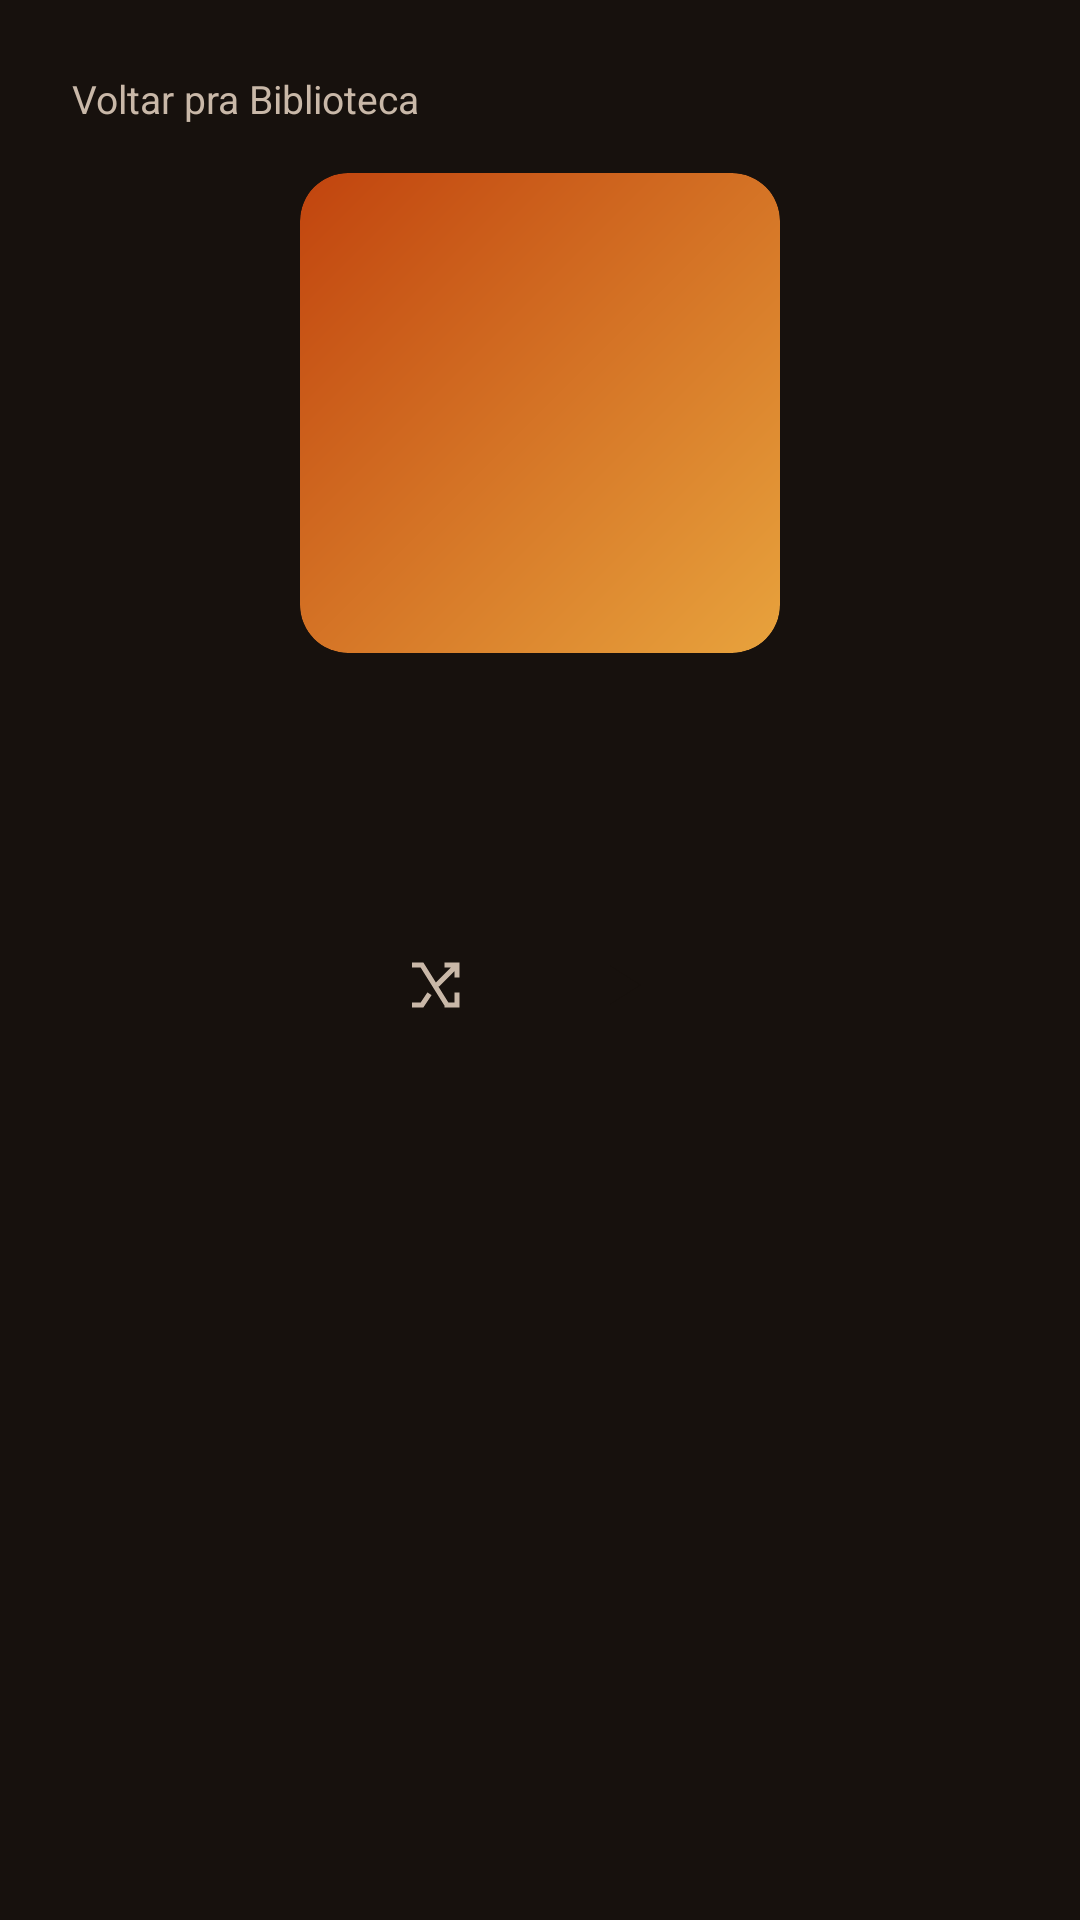

Produce the Android XML layout that renders to this screen, including the resource entries it uses.
<!-- AndroidManifest.xml: application theme Theme.Spicyfy -->
<!-- res/layout/fragment_playlist_detail.xml -->
<?xml version="1.0" encoding="utf-8"?>
<ScrollView xmlns:android="http://schemas.android.com/apk/res/android"
    xmlns:tools="http://schemas.android.com/tools"
    android:layout_width="match_parent"
    android:layout_height="match_parent"
    android:background="@color/bg_deep">

    <LinearLayout
        android:layout_width="match_parent"
        android:layout_height="wrap_content"
        android:orientation="vertical"
        android:paddingBottom="96dp">

        <LinearLayout
            android:layout_width="match_parent"
            android:layout_height="wrap_content"
            android:orientation="vertical"
            android:gravity="center_horizontal"
            android:padding="20dp">

            <TextView
                android:id="@+id/pl_back"
                android:layout_width="wrap_content"
                android:layout_height="wrap_content"
                android:layout_gravity="start"
                android:text="@string/back_to_library"
                android:textColor="@color/text_mid"
                android:textSize="13sp"
                android:padding="4dp"
                android:layout_marginBottom="12dp" />

            <ImageView
                android:id="@+id/pl_cover"
                android:layout_width="160dp"
                android:layout_height="160dp"
                android:scaleType="centerCrop"
                android:background="@drawable/gradient_card_1"
                android:clipToOutline="true"
                android:contentDescription="@null"
                android:layout_marginBottom="14dp" />

            <TextView
                android:id="@+id/pl_name"
                android:layout_width="match_parent"
                android:layout_height="wrap_content"
                android:textColor="@color/text_hi"
                android:textSize="21sp"
                android:textStyle="bold"
                android:gravity="center"
                tools:text="Rota Noturna" />

            <TextView
                android:id="@+id/pl_meta"
                android:layout_width="match_parent"
                android:layout_height="wrap_content"
                android:textColor="@color/text_low"
                android:textSize="12sp"
                android:gravity="center"
                android:layout_marginTop="4dp" />
        </LinearLayout>

        <LinearLayout
            android:layout_width="match_parent"
            android:layout_height="wrap_content"
            android:orientation="horizontal"
            android:gravity="center"
            android:layout_marginBottom="18dp">

            <ImageButton
                android:id="@+id/pl_shuffle"
                android:layout_width="38dp"
                android:layout_height="38dp"
                android:layout_marginEnd="16dp"
                android:background="@drawable/circle_button_bg"
                android:contentDescription="@string/shuffle_play"
                android:src="@drawable/ic_shuffle" />

            <ImageButton
                android:id="@+id/pl_play"
                android:layout_width="56dp"
                android:layout_height="56dp"
                android:background="@drawable/circle_accent_bg"
                android:contentDescription="@string/nav_now_playing"
                android:src="@drawable/ic_play" />
        </LinearLayout>

        <androidx.recyclerview.widget.RecyclerView
            android:id="@+id/pl_tracks"
            android:layout_width="match_parent"
            android:layout_height="wrap_content"
            android:paddingHorizontal="12dp"
            android:nestedScrollingEnabled="false" />

    </LinearLayout>
</ScrollView>
<!-- resources referenced by this layout -->
<resources>
  <color name="bg_deep">#17110D</color>
  <color name="text_hi">#FBF3E7</color>
  <color name="text_low">#8A7A6B</color>
  <color name="text_mid">#C9B8A8</color>
  <!-- drawable gradient_card_1 (drawable) -->
  <?xml version="1.0" encoding="utf-8"?>
  <shape xmlns:android="http://schemas.android.com/apk/res/android" android:shape="rectangle">
      <corners android:radius="16dp" />
      <gradient
          android:angle="135"
          android:startColor="#E8A33D"
          android:endColor="#C1440E" />
  </shape>
  <!-- drawable ic_play (drawable) -->
  <vector xmlns:android="http://schemas.android.com/apk/res/android"
      android:width="22dp"
      android:height="22dp"
      android:viewportWidth="24"
      android:viewportHeight="24">
      <path
          android:fillColor="#17110D"
          android:pathData="M8,5 L19,12 L8,19 Z" />
  </vector>
  <!-- drawable ic_shuffle (drawable) -->
  <vector xmlns:android="http://schemas.android.com/apk/res/android"
      android:width="20dp"
      android:height="20dp"
      android:viewportWidth="24"
      android:viewportHeight="24">
      <path
          android:fillColor="#00000000"
          android:strokeColor="#C9B8A8"
          android:strokeWidth="2"
          android:pathData="M4,4 L8,4 L18,20 L22,20 M4,20 L8,20 L11,15.5 M17,4 L22,4 L22,9 M22,4 L14,12 M17,20 L22,20 L22,15" />
  </vector>
  <string name="back_to_library">Voltar pra Biblioteca</string>
  <string name="nav_now_playing">Tocando</string>
  <string name="shuffle_play">Tocar aleatório</string>
  <style name="Theme.Spicyfy" parent="Theme.Material3.Dark.NoActionBar">
          <item name="colorPrimary">#E8A33D</item>
          <item name="colorPrimaryVariant">#C1440E</item>
          <item name="android:colorBackground">#17110D</item>
          <item name="colorSurface">#221A14</item>
          <item name="colorOnBackground">#FBF3E7</item>
          <item name="colorOnSurface">#FBF3E7</item>
      </style>
</resources>
